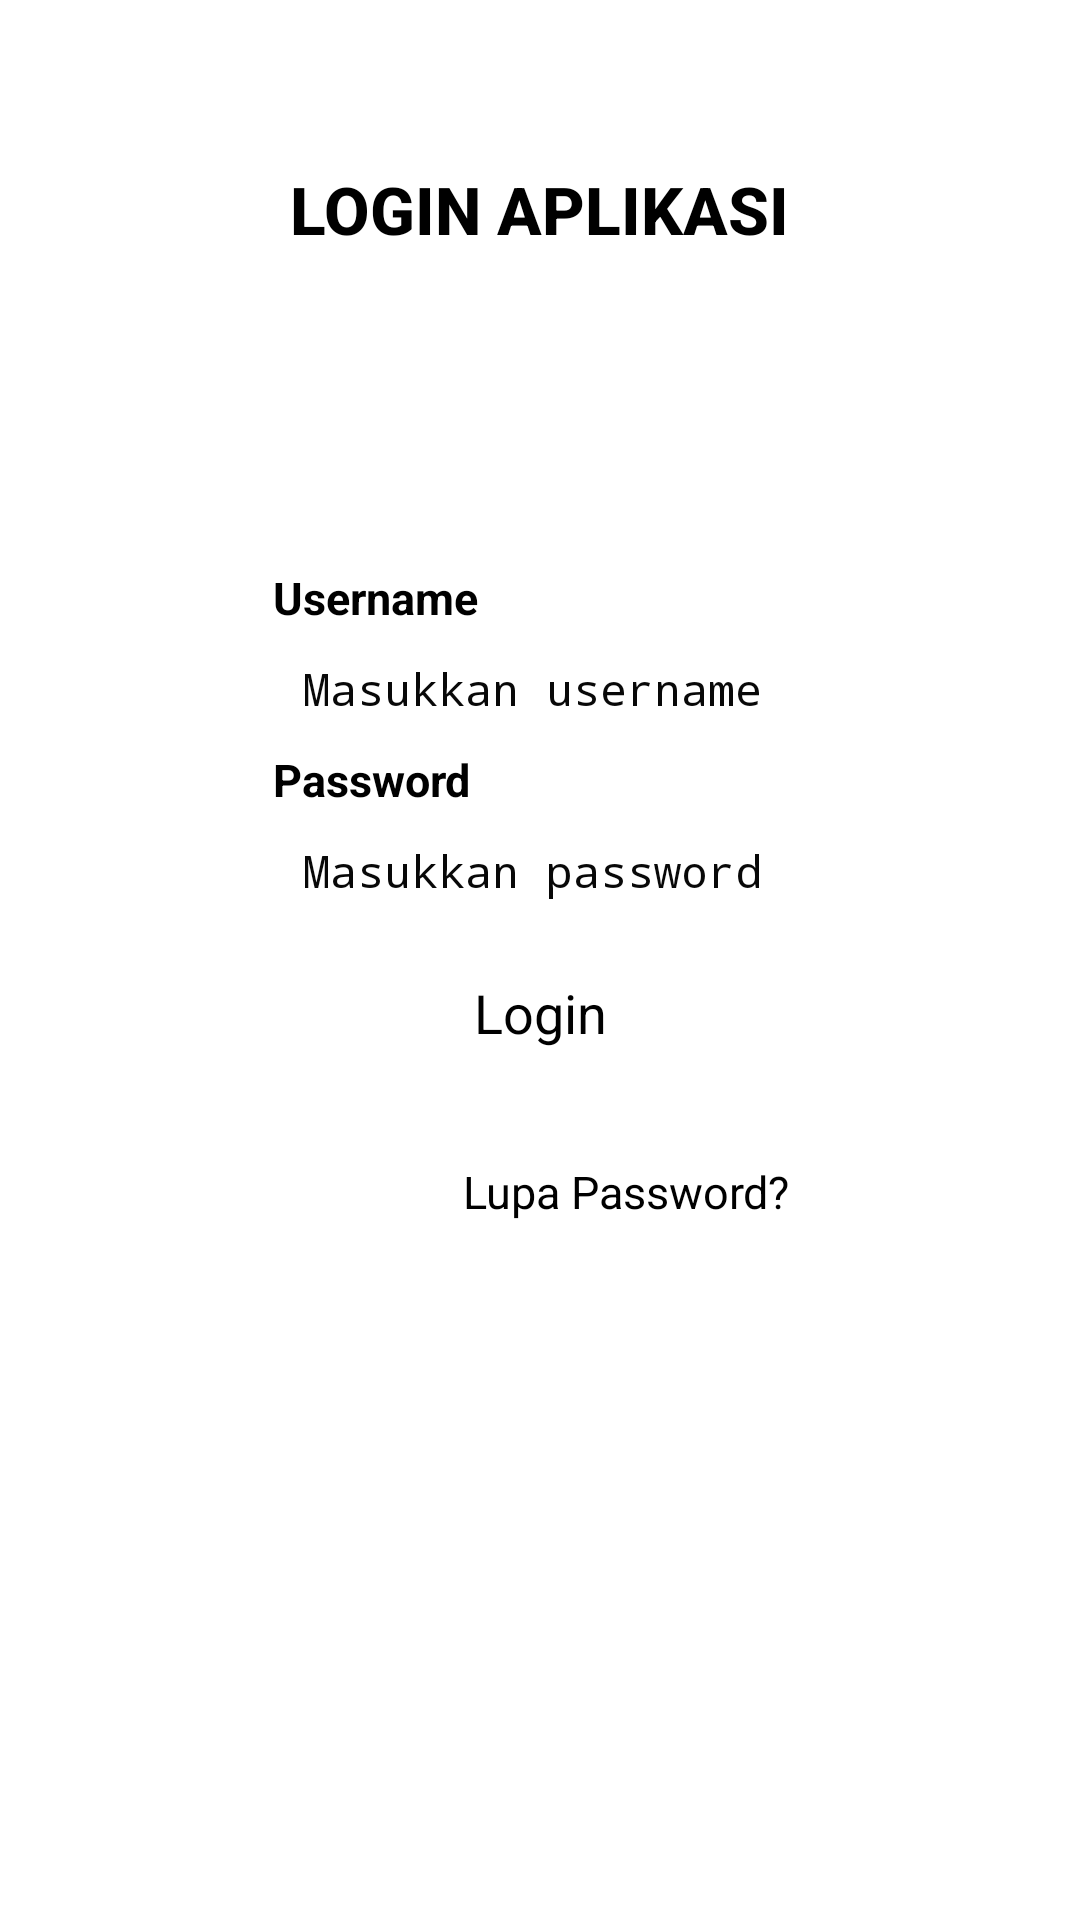

Write the Android layout XML for this screen, with the resource values it uses.
<!-- AndroidManifest.xml: application theme Theme.MiniProject -->
<!-- res/layout/activity_login.xml -->
<?xml version="1.0" encoding="utf-8"?>
<RelativeLayout xmlns:android="http://schemas.android.com/apk/res/android"
    xmlns:app="http://schemas.android.com/apk/res-auto"
    xmlns:tools="http://schemas.android.com/tools"
    android:layout_width="match_parent"
    android:layout_height="match_parent"
    android:orientation="vertical"
    android:background="@drawable/gradient2"
    tools:context=".LoginActivity">

    <RelativeLayout
        android:layout_width="match_parent"
        android:layout_height="match_parent">
        <TextView
            android:id="@+id/tvtext"
            android:layout_width="wrap_content"
            android:layout_height="wrap_content"
            android:layout_centerHorizontal="true"
            android:layout_marginTop="50dp"
            android:fontFamily="sans-serif-medium"
            android:padding="5dp"
            android:text="LOGIN APLIKASI"
            android:textSize="22sp"
            android:textStyle="bold" />

        <LinearLayout
            android:layout_width="match_parent"
            android:layout_height="wrap_content"
            android:layout_marginLeft="15dp"
            android:layout_marginTop="80dp"
            android:layout_marginRight="15dp"
            android:orientation="vertical"
            android:padding="50dp">
            <androidx.cardview.widget.CardView
                android:layout_width="match_parent"
                android:layout_height="wrap_content"
                android:id="@+id/form"
                app:cardBackgroundColor="@android:color/transparent"
                android:layout_marginLeft="10dp"
                android:layout_marginTop="10dp"
                android:layout_marginRight="10dp"
                app:cardCornerRadius="10dp"
                app:cardElevation="6dp"
                app:cardPreventCornerOverlap="false"
                app:cardUseCompatPadding="true">
                <LinearLayout
                    android:layout_width="match_parent"
                    android:layout_height="match_parent"
                    android:orientation="vertical">
                    <TextView
                        android:layout_width="match_parent"
                        android:layout_height="wrap_content"
                        android:id="@+id/tvUsername"
                        android:layout_marginLeft="10dp"
                        android:layout_marginTop="40dp"
                        android:layout_marginRight="10dp"
                        android:text="Username"
                        android:textSize="15sp"
                        android:textStyle="bold" />
                    <EditText
                        android:layout_width="match_parent"
                        android:layout_height="wrap_content"
                        android:id="@+id/editUsername"
                        android:textColor="#080808"
                        android:typeface="monospace"
                        android:padding="10dp"
                        android:textSize="15sp"
                        android:layout_marginLeft="10dp"
                        android:layout_marginRight="10dp"
                        android:hint="Masukkan username"
                        android:paddingLeft="20dp"/>
                    <TextView
                        android:layout_width="match_parent"
                        android:layout_height="wrap_content"
                        android:id="@+id/tvPassword"
                        android:layout_marginLeft="10dp"
                        android:layout_marginRight="10dp"
                        android:text="Password"
                        android:textSize="15sp"
                        android:textStyle="bold" />

                    <EditText
                        android:layout_width="match_parent"
                        android:layout_height="wrap_content"
                        android:id="@+id/editPassword"
                        android:textColor="#080808"
                        android:typeface="monospace"
                        android:padding="10dp"
                        android:textSize="15sp"
                        android:layout_marginLeft="10dp"
                        android:layout_marginRight="10dp"
                        android:hint="Masukkan password"
                        android:inputType="textPassword"
                        android:paddingLeft="20dp" />
                    <Button
                        android:id="@+id/btnLogin"
                        android:layout_width="fill_parent"
                        android:layout_height="wrap_content"
                        android:layout_marginLeft="15dp"
                        android:layout_marginRight="15dp"
                        android:layout_marginTop="15dp"
                        android:backgroundTint="#2196f3"
                        android:gravity="center_horizontal"
                        android:text="Login"
                        android:textAllCaps="false"
                        android:textSize="18sp" />
                    <Button
                        android:id="@+id/btnDaftar"
                        android:layout_width="fill_parent"
                        android:layout_height="wrap_content"
                        android:layout_marginLeft="15dp"
                        android:layout_marginRight="15dp"
                        android:layout_marginTop="7dp"
                        android:backgroundTint="@color/cyan_500"
                        android:gravity="center_horizontal"
                        android:text="Daftar"
                        android:onClick="clickSignUp"
                        android:textAllCaps="false"
                        android:textSize="18sp"
                        android:textColor="@color/white" />
                    <TextView
                        android:layout_width="match_parent"
                        android:layout_height="wrap_content"
                        android:layout_marginRight="10dp"
                        android:layout_marginBottom="15dp"
                        android:id="@+id/tvLupa"
                        android:gravity="right"
                        android:padding="6dp"
                        android:text="Lupa Password?"
                        android:paddingStart="10dp"
                        android:textSize="15sp"/>

                </LinearLayout>

            </androidx.cardview.widget.CardView>

        </LinearLayout>
    </RelativeLayout>
</RelativeLayout>
<!-- resources referenced by this layout -->
<resources>
  <color name="cyan_500">#00bcd4</color>
  <color name="white">#FFFFFFFF</color>
</resources>
